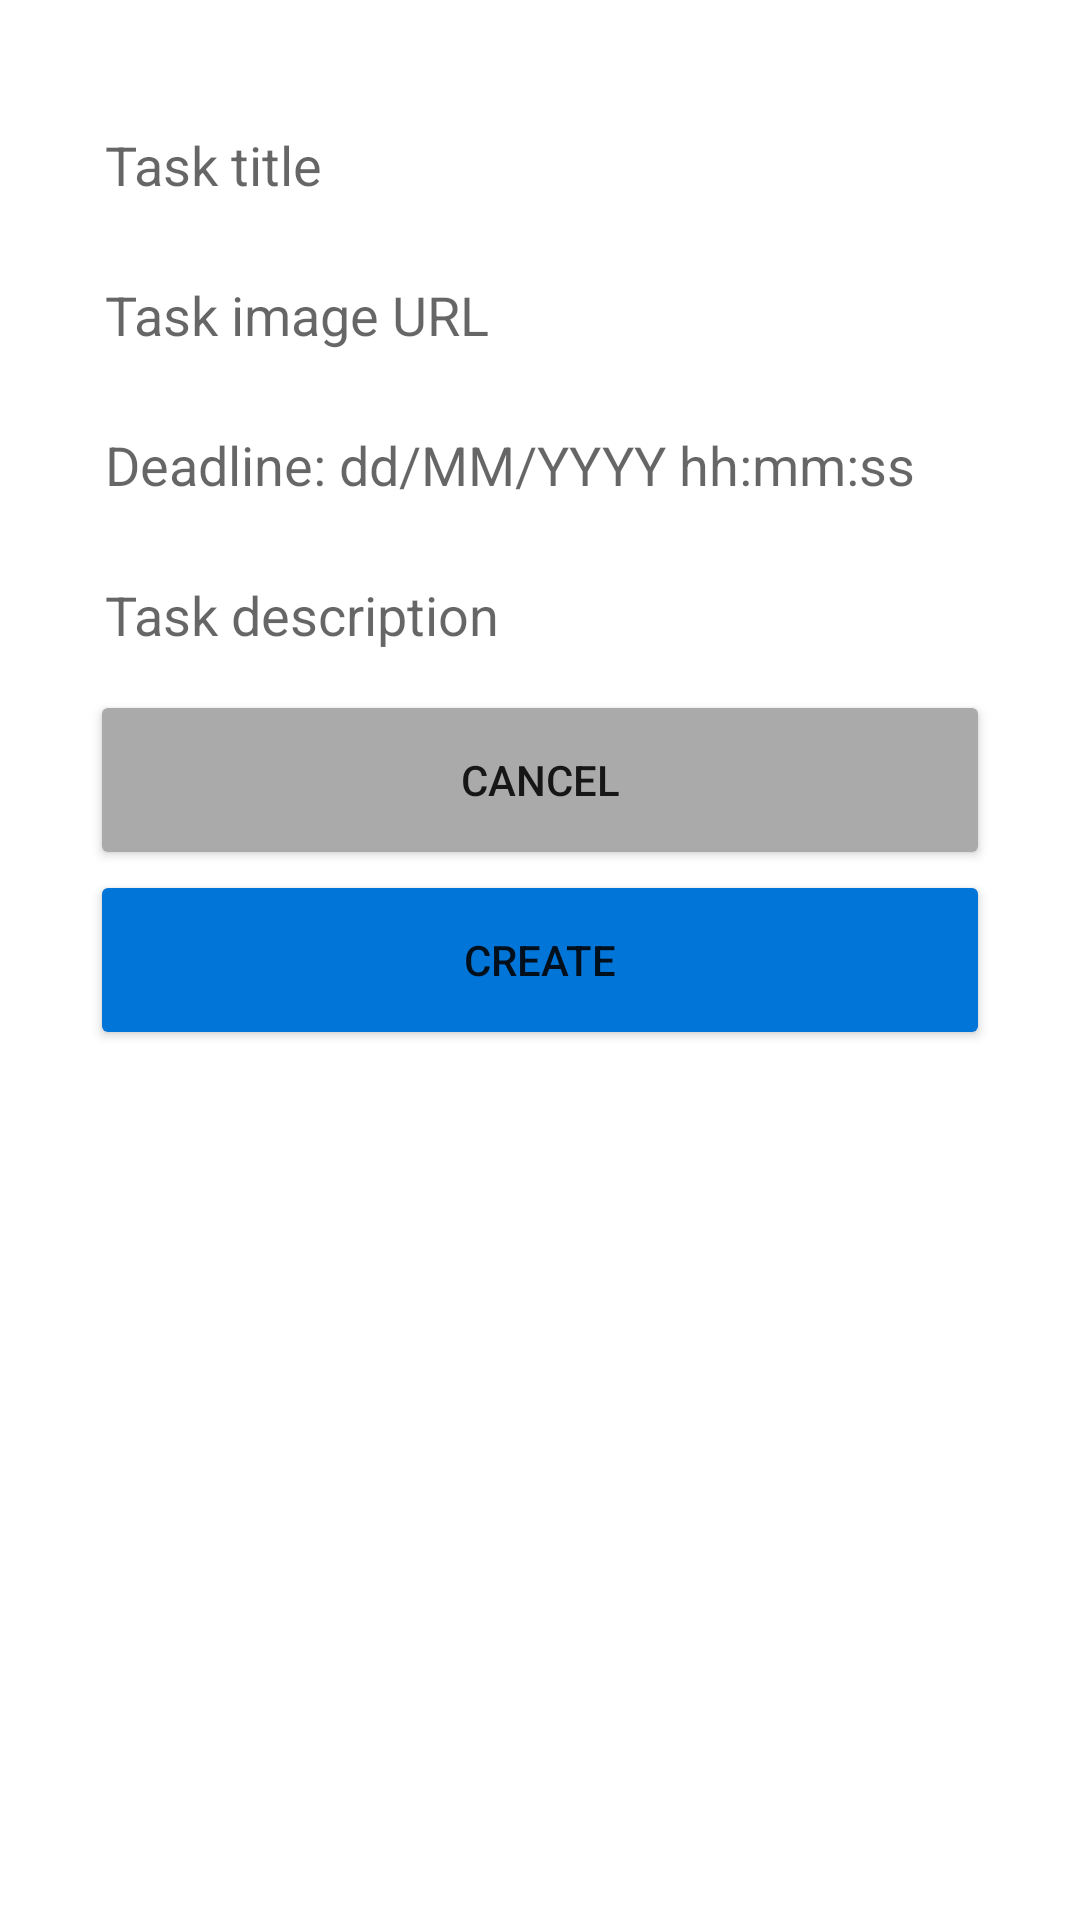

Android layout source for this screen:
<!-- AndroidManifest.xml: application theme Theme.ToDoListAndroidApp -->
<!-- res/layout/activity_create_task.xml -->
<?xml version="1.0" encoding="utf-8"?>
<androidx.constraintlayout.widget.ConstraintLayout xmlns:android="http://schemas.android.com/apk/res/android"
    xmlns:app="http://schemas.android.com/apk/res-auto"
    xmlns:tools="http://schemas.android.com/tools"
    android:layout_width="match_parent"
    android:layout_height="match_parent"
    android:padding="30sp"
    tools:context=".MainActivity">

    <LinearLayout
        android:orientation="vertical"
        android:layout_width="match_parent"
        android:layout_height="match_parent">
        <EditText
            android:id="@+id/task_title_create_et"
            android:hint="Task title"
            android:padding="5sp"
            android:backgroundTint="@color/white"
            android:layout_width="match_parent"
            android:layout_height="50sp" />
        <EditText
            android:id="@+id/task_image_url_create_et"
            android:hint="Task image URL"
            android:padding="5sp"
            android:backgroundTint="@color/white"
            android:layout_width="match_parent"
            android:layout_height="50sp" />
        <EditText
            android:id="@+id/task_deadline_create_et"
            android:hint="Deadline: dd/MM/YYYY hh:mm:ss"
            android:padding="5sp"
            android:backgroundTint="@color/white"
            android:layout_width="match_parent"
            android:layout_height="50sp"
            android:inputType="datetime"/>
        <EditText
            android:id="@+id/task_description_create_et"
            android:hint="Task description"
            android:padding="5sp"
            android:backgroundTint="@color/white"
            android:layout_width="match_parent"
            android:layout_height="50sp"
            android:inputType="text|textMultiLine" />
        <Button
            android:id="@+id/cancel_create_btn"
            android:layout_width="match_parent"
            android:text="Cancel"
            android:backgroundTint="@android:color/darker_gray"
            android:layout_height="60sp"/>
        <Button
            android:id="@+id/create_btn"
            android:layout_width="match_parent"
            android:text="Create"
            android:backgroundTint="@color/btn_primary_blue"
            android:layout_height="60sp"/>
    </LinearLayout>
</androidx.constraintlayout.widget.ConstraintLayout>
<!-- resources referenced by this layout -->
<resources>
  <color name="btn_primary_blue">#0275D8</color>
  <color name="white">#FFFFFFFF</color>
  <style name="Theme.ToDoListAndroidApp" parent="Theme.MaterialComponents.DayNight.DarkActionBar">
          
          <item name="colorPrimary">@color/purple_500</item>
          <item name="colorPrimaryVariant">@color/purple_700</item>
          <item name="colorOnPrimary">@color/white</item>
          
          <item name="colorSecondary">@color/teal_200</item>
          <item name="colorSecondaryVariant">@color/teal_700</item>
          <item name="colorOnSecondary">@color/black</item>
          
          <item name="android:statusBarColor">?attr/colorPrimaryVariant</item>
          
      </style>
  <color name="purple_500">#FF6200EE</color>
  <color name="purple_700">#FF3700B3</color>
  <color name="teal_200">#FF03DAC5</color>
  <color name="teal_700">#FF018786</color>
  <color name="black">#FF000000</color>
</resources>
